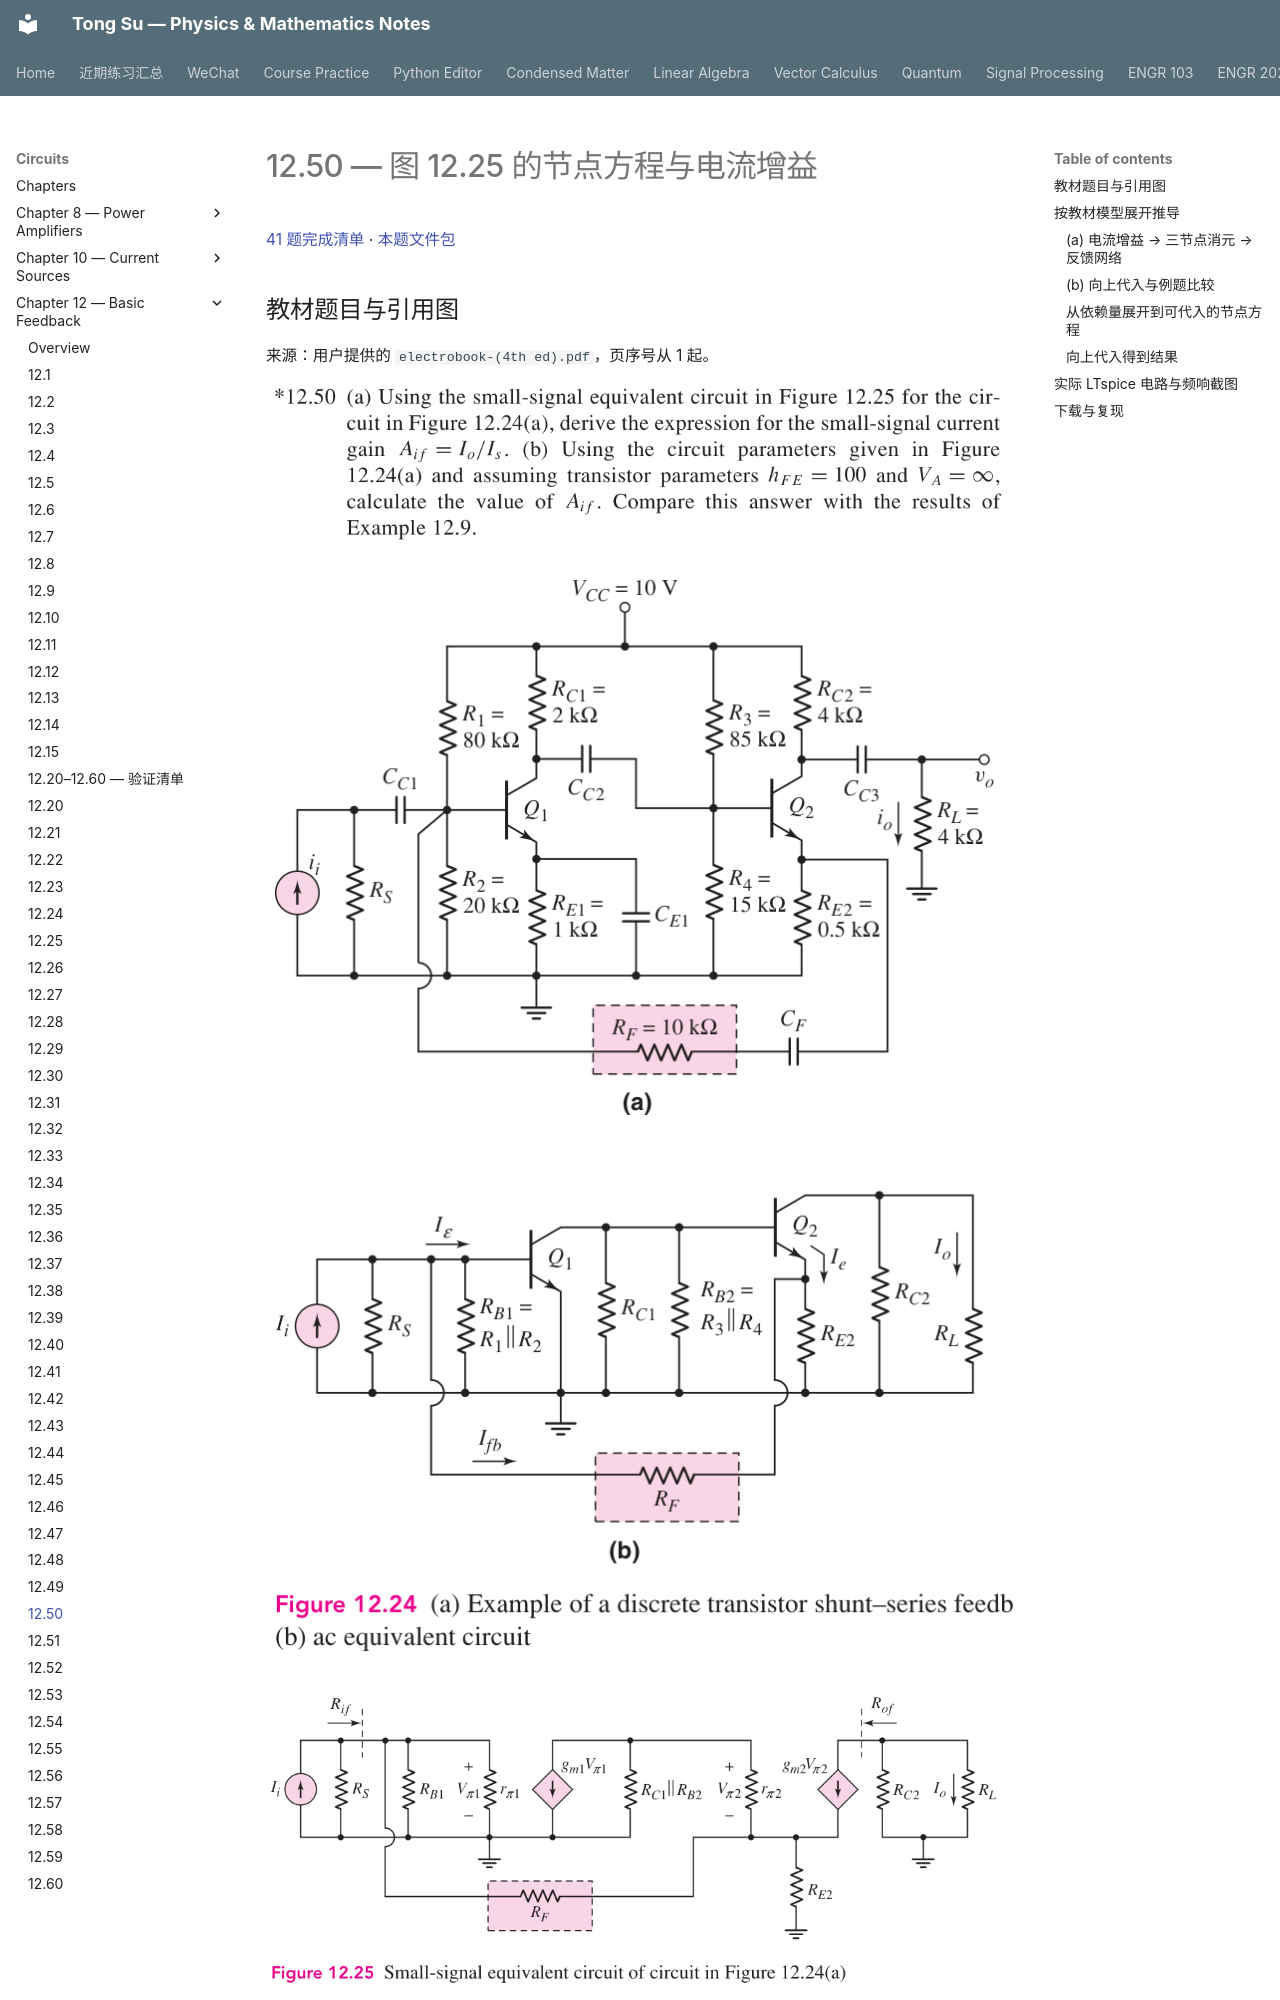

repository: OutisNemosseus/zhihu-physics-notes · page: circuits/basic-feedback/12-50/index.html · generator: mkdocs

# 12.50 — 图 12.25 的节点方程与电流增益

[41 题完成清单](status-12-20-60.md) · [本题文件包](../../assets/downloads/ch12-20-60/p12-50.zip)

## 教材题目与引用图

来源：用户提供的 `electrobook-(4th ed).pdf`，页序号从 1 起。

![12.50 原题或引用图 1，书内第 938 页／PDF 第 961 页](../../assets/images/ch12-source/12-50-1.png)

![12.50 原题或引用图 2，书内第 883 页／PDF 第 906 页](../../assets/images/ch12-source/figure-12.24.png)

![12.50 原题或引用图 3，书内第 884 页／PDF 第 907 页](../../assets/images/ch12-source/figure-12.25.png)

## 按教材模型展开推导


### (a) 电流增益 → 三节点消元 → 反馈网络

令 $G_B=1/R_S+1/R_{B1}+1/r_{\pi1}$、$G_C=1/R_{C1}+1/R_{B2}$、$g_\pi=1/r_{\pi2}$、$g_F=1/R_F$。目标向下展开为

$$
\begin{aligned}
A_{if}&\leftarrow -g_{m2}(R_{C2}\parallel R_L)(v_2-v_e)/(R_L i_s),\\
0&=g_{m1}v_1+(G_C+g_\pi)v_2-g_\pi v_e,\\
0&=-g_Fv_1-(g_\pi+g_{m2})v_2+(g_F+1/R_{E2}+g_\pi+g_{m2})v_e,\\
i_s&=(G_B+g_F)v_1-g_Fv_e.
\end{aligned}
$$

取 $H=g_F+1/R_{E2}+g_\pi+g_{m2}$、$B=G_C+g_\pi$，先消去 $v_2$：

$$
\begin{aligned}
q=\frac{v_e}{v_1}&=\frac{g_F-(g_\pi+g_{m2})g_{m1}/B}{H-(g_\pi+g_{m2})g_\pi/B},\\
p=\frac{v_2}{v_1}&=(g_\pi q-g_{m1})/B,\\
\boxed{A_{if}}&=\boxed{-\frac{g_{m2}(R_{C2}\parallel R_L)(p-q)}{R_L(G_B+g_F-g_Fq)}}.
\end{aligned}
$$

### (b) 向上代入与例题比较

两个偏置分压器分别化为 $(V_{TH},R_{TH})=(2\,\mathrm V,16k)$ 和 $(1.5\,\mathrm V,12.75k)$。$I_E=(V_{TH}-0.7)/(R_E+R_{TH}/101)$，因此 $I_{C1}=1.1111111$ mA、$I_{C2}=1.2648221$ mA。代入上式及 Example12.9 的 $R_S=10$ MΩ 得 $A_{if}=9.578209346$，按三位有效数字即教材例题的9.58。例题的旧 PSpice 结果只作引用对照，下面 LTspice 日志才是本次实际运行。
